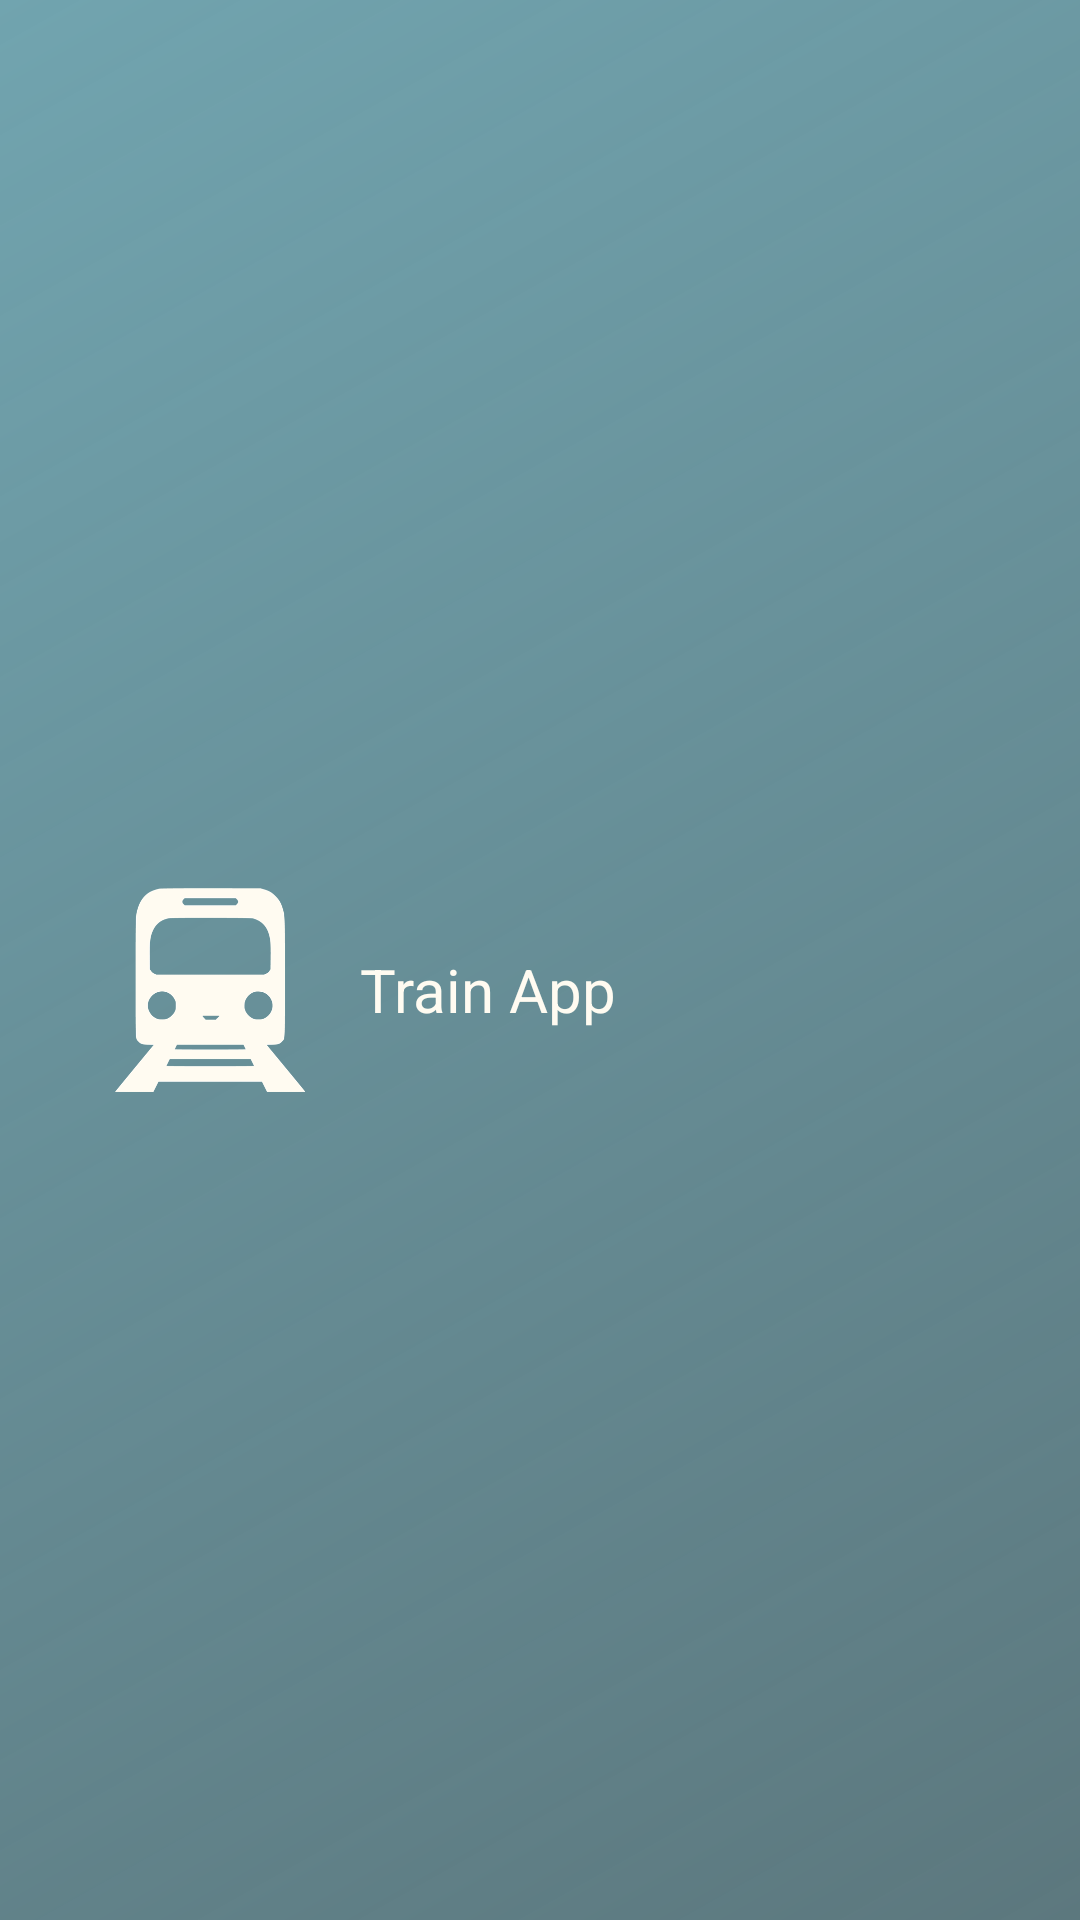

Android layout source for this screen:
<!-- AndroidManifest.xml: application theme AppTheme -->
<!-- res/layout/nav_header_main.xml -->
<?xml version="1.0" encoding="utf-8"?>
<RelativeLayout xmlns:android="http://schemas.android.com/apk/res/android"
    android:layout_width="match_parent"
    android:layout_height="160dp"
    android:background="@drawable/side_nav_bar">

    <LinearLayout
        android:layout_width="wrap_content"
        android:layout_height="wrap_content"
        android:layout_centerVertical="true"
        android:gravity="center"
        android:orientation="horizontal"
        android:paddingLeft="20dp"
        android:paddingTop="20dp">

        <ImageView
            android:layout_width="100dp"
            android:layout_height="100dp"
            android:padding="16dp"
            android:src="@drawable/ic_kawaii_train" />

        <TextView
            android:layout_width="wrap_content"
            android:layout_height="wrap_content"
            android:layout_gravity="left|center_vertical"
            android:text="Train App"
            android:textColor="#fffbf1"
            android:textSize="20sp" />

    </LinearLayout>

</RelativeLayout>
<!-- resources referenced by this layout -->
<resources>
  <!-- drawable ic_kawaii_train: png bitmap (drawable, 13888 bytes) -->
  <!-- drawable side_nav_bar (drawable) -->
  <shape xmlns:android="http://schemas.android.com/apk/res/android"
      android:shape="rectangle">
      <gradient
          android:angle="135"
          android:endColor="#71a4af"
          android:startColor="#e348676e"
          android:type="linear" />
  </shape>
</resources>
